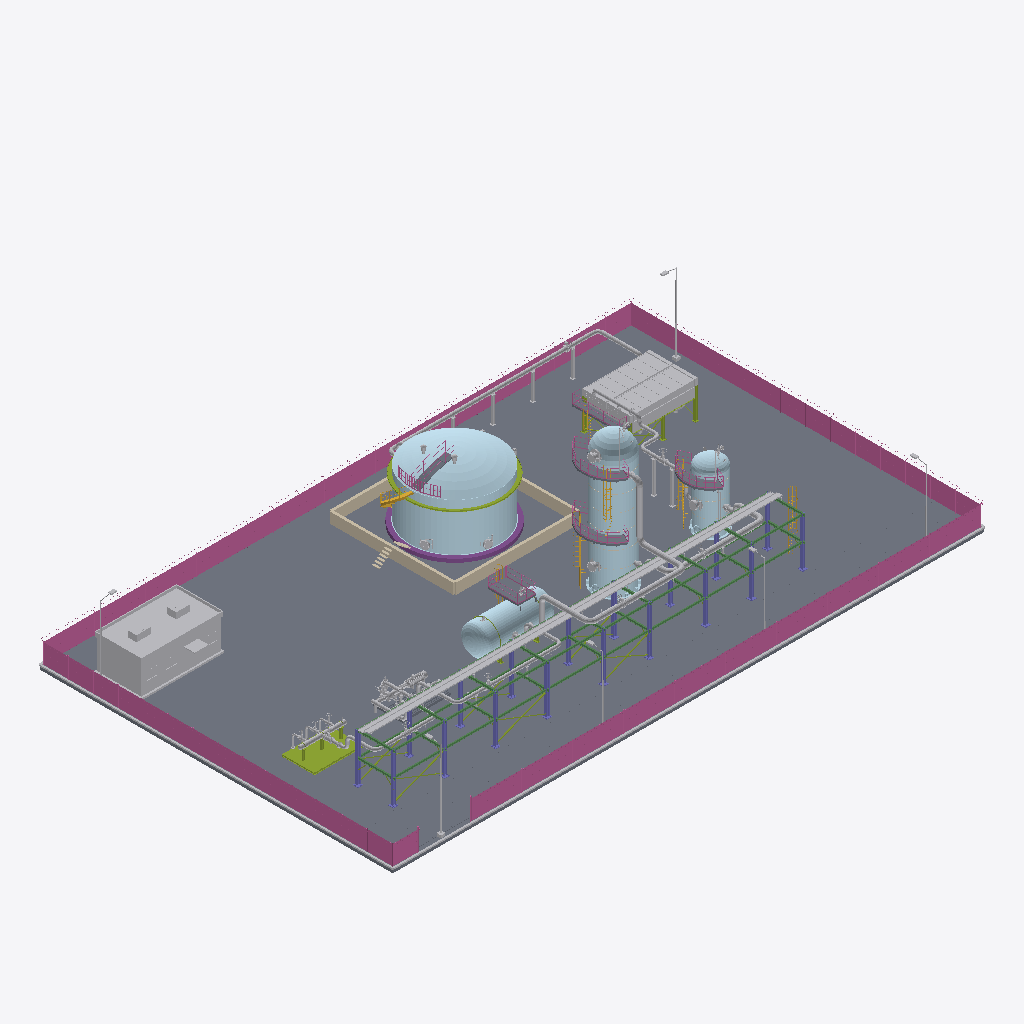
Isometric view of an IFC building model (IFC-SPF (STEP), schema IFC4, length unit metre), seen from the south-west, elements coloured by IFC class: 56 other elements (light grey), 14 plates (pale blue), 10 slabs (grey), 7 railings (pink), 7 stair flights (yellow), 6 members (olive), 2 coverings (cream), 1 beam (green), 1 wall (beige), 1 column (violet), 1 footing (purple).
Extent 67.2 m × 40.2 m × 17.4 m (x, y, z). Storeys (1): Nivel de proceso at 0.00 m. Elements (166): 30 IfcValve, 23 IfcDiscreteAccessory, 19 IfcPipeFitting, 16 IfcPlate, 15 IfcPipeSegment, 10 IfcSlab, 8 IfcMember, 7 IfcRailing, 7 IfcStairFlight, 6 IfcBuildingElementProxy, 6 IfcElectricMotor, 5 IfcFlowInstrument.

HEADER;
FILE_DESCRIPTION(('ViewDefinition [DesignTransferView]'),'2;1');
FILE_NAME('SIM-REF-B.ifc','2026-01-01T00:00:00',('TrazIA-3D'),(''),'IfcOpenShell 0.8.5-1c5b825','IfcOpenShell 0.8.5-1c5b825','DRAFT');
FILE_SCHEMA(('IFC4'));
ENDSEC;
DATA;
#4=IFCPROJECT('188BgmR$5Gvhkq8DtWd3Iz',$,'SIM-REF',$,$,'Ampliación de una refinería',$,(#14),#9);
#16=IFCSITE('3zAYdujN5TGRpiDz5cvGSD',$,'Complejo industrial',$,$,#3,$,$,$,$,$,$,$,$);
#17=IFCBUILDING('08rE27sQDTVeWmCMkEjyAt',$,'Complejo de proceso',$,$,#3,$,$,$,$,$,$);
#18=IFCBUILDINGSTOREY('0hotDYKgvNywNkRCBfm7$T',$,'Nivel de proceso',$,$,#3,$,$,$,0.35);
#4948=IFCSLAB('3ZMJVl18DTH8PkO$6DF1fP',$,'ST-00 · Losa de la planta','Pavimento de hormigón',$,#3,#4947,'ST-00/losa',.BASESLAB.);
#5032=IFCRAILING('2kVAcoH9PVcvH_G5J6AGgC',$,'ST-00 · Cerramiento perimetral','Seguridad física','Cerramiento',#3,#5031,'ST-00/cerramiento',.USERDEFINED.);
#5001=IFCSLAB('3LU7fPGYHVJQmKkXvNqNwV',$,'ST-00 · Vial de servicio','Circulación de vehículos','Vial',#3,#5000,'ST-00/vial',.USERDEFINED.);
#5110=IFCBUILDINGELEMENTPROXY('0yw0gmfp5NcgisLXLn03BC',$,'ST-00 · Edificio de control','Edificio auxiliar',$,#3,#5109,'ST-00/edificio-control',.ELEMENT.);
#3396=IFCPLATE('095EShWgrRgwoqifwfXEhp',$,'T-470 · Techo de domo','Cubierta autoportante',$,#3,#3395,'T-470/techo',.SHEET.);
#3373=IFCPLATE('2QnDsJUSfIDejmirTcSbB7',$,'T-470 · Envolvente','Cuerpo del tanque',$,#3,#3372,'T-470/virola',.SHEET.);
#5411=IFCBEAM('0VCokkTmzJ38qauuGFmWBF',$,'ST-00 · Vigas de nivel y longitudinales','Apoyo',$,#3,#5410,'ST-00/rack-vigas',.BEAM.);
#5137=IFCWALL('26LLHRLhPRPQA2MTAd0dUG',$,'ST-00 · Cubeto del tanque','Retención de derrames',$,#3,#5136,'ST-00/cubeto',.PARAPET.);
#5463=IFCCABLECARRIERSEGMENT('2X_qECs7zT4PmTll2vqNG_',$,'ST-00 · Bandejas de cables','Cables de fuerza e instrumentos',$,#3,#5462,'ST-00/bandejas-cables',.CABLETRAYSEGMENT.);
#5387=IFCCOLUMN('1bwg_XRYjLhvYZzInlnEsP',$,'ST-00 · Pilares del rack','Pórticos',$,#3,#5386,'ST-00/rack-pilares',.COLUMN.);
#1733=IFCPLATE('0ungllyVPRmvou0pZKqfLQ',$,'R-440 · Virola','Cuerpo cilíndrico',$,#3,#1732,'R-440/virola',.SHEET.);
#4972=IFCBUILDINGELEMENTPROXY('1ZQ9k4moTTTRqTU2O30ZeQ',$,'ST-00 · Bordillos','Contención y drenaje',$,#3,#4971,'ST-00/bordillos',.ELEMENT.);
#2822=IFCBUILDINGELEMENTPROXY('3Q4m08VhfTQPbK8n9KVE2S',$,'E-460 · Haz de tubos aleteados 1','Intercambio de calor',$,#3,#2821,'E-460/haz-1',.ELEMENT.);
#2997=IFCBUILDINGELEMENTPROXY('16GZndA5nRGgO1lFosXMVY',$,'E-460 · Haz de tubos aleteados 2','Intercambio de calor',$,#3,#2996,'E-460/haz-2',.ELEMENT.);
#4123=IFCPIPESEGMENT('1SNMHB33PLQ9Vzm0p4lwQy',$,'LP-33 · Tramo de tubería','Conducción del fluido',$,#3,#4122,'LP-33/tramo',.RIGIDSEGMENT.);
#1068=IFCPLATE('1o3Tcde_zHKhDDVtGbXaaE',$,'E-430 · Virola','Cuerpo cilíndrico',$,#3,#1067,'E-430/virola',.SHEET.);
#1778=IFCPLATE('12rw9N9qTG88QVQPS9Wrqt',$,'R-440 · Fondo superior','Cierre superior',$,#3,#1777,'R-440/fondo-superior',.SHEET.);
#59=IFCMEMBER('1JKNk0GlvItejqVjvyKLUD',$,'M-410 · Patín','Bastidor del colector',$,#3,#58,'M-410/patin',.MEMBER.);
#4763=IFCPIPESEGMENT('0Psd$__8HKIw1hfXi6ImFS',$,'LP-36 · Tramo de tubería','Conducción del fluido',$,#3,#4762,'LP-36/tramo',.RIGIDSEGMENT.);
#3326=IFCFOOTING('3fAYOs6UjShgx_TRg93avW',$,'T-470 · Cimentación anular','Apoyo del tanque',$,#3,#3325,'T-470/cimentacion',.STRIP_FOOTING.);
#2326=IFCPLATE('2_t1QhrwfOZA19mQS1h42k',$,'V-450 · Virola','Cuerpo cilíndrico',$,#3,#2325,'V-450/virola',.SHEET.);
#5064=IFCLIGHTFIXTURE('1w32xgpwnTE9uDJzJhO3ba',$,'ST-00 · Alumbrado exterior','Iluminación nocturna',$,#3,#5063,'ST-00/alumbrado',.DIRECTIONSOURCE.);
#1091=IFCPLATE('2gV1q4pJjJLwUejwgeeJn$',$,'E-430 · Fondo elipsoidal oeste','Cierre 2:1',$,#3,#1090,'E-430/fondo-oeste',.SHEET.);
#4347=IFCPIPESEGMENT('2O0PCMg11JAA7IXM0SCjL$',$,'LP-34 · Tramo de tubería','Conducción del fluido',$,#3,#4346,'LP-34/tramo',.RIGIDSEGMENT.);
#5436=IFCMEMBER('1H_apZ5E9P6PiEEpzEWFcn',$,'ST-00 · Arriostramiento','Rigidez',$,#3,#5435,'ST-00/rack-arriostramiento',.BRACE.);
#3925=IFCPIPESEGMENT('2Io2qogrTMpAwmAdQdrTAd',$,'LP-32 · Tramo de tubería','Conducción del fluido',$,#3,#3924,'LP-32/tramo',.RIGIDSEGMENT.);
#3419=IFCMEMBER('0J3cu0gzXNmBlUebfZP2hv',$,'T-470 · Anillo de viento','Rigidez de la envolvente',$,#3,#3418,'T-470/anillo-viento',.MEMBER.);
#2793=IFCBUILDINGELEMENTPROXY('14j$yFlMHPKguD5isOtY7D',$,'E-460 · Cámara de aire 1','Conducción del aire',$,#3,#2792,'E-460/plenum-1',.ELEMENT.);
#2371=IFCPLATE('32Pcbi1SnUa8vY1f_piACu',$,'V-450 · Fondo superior','Cierre superior',$,#3,#2370,'V-450/fondo-superior',.SHEET.);
#1942=IFCSLAB('2CMGT1yQnLrugjcT$xKsvH',$,'R-440 · Plataforma superior','Acceso e inspección',$,#3,#1941,'R-440/plataforma-2',.LANDING.);
#1866=IFCSLAB('2w$a6g56PTUvyy2tf0JXbk',$,'R-440 · Plataforma intermedia 1','Acceso e inspección',$,#3,#1865,'R-440/plataforma-1',.LANDING.);
#1526=IFCSLAB('1NC3ZPQZTL3gA0So0qWT_c',$,'E-430 · Plataforma superior','Acceso a la válvula de seguridad',$,#3,#1525,'E-430/plataforma',.LANDING.);
#2769=IFCMEMBER('0NTiecxeTK0QwUA_8wIghK',$,'E-460 · Estructura soporte','Pórticos y arriostramiento',$,#3,#2768,'E-460/estructura',.MEMBER.);
#2454=IFCSLAB('0yJdyUKHXLBxalLpb_JORO',$,'V-450 · Plataforma superior','Acceso e inspección',$,#3,#2453,'V-450/plataforma',.LANDING.);
#3720=IFCPIPESEGMENT('0gs6rkn9nV0geXkvvoDk6m',$,'LP-31 · Tramo de tubería','Conducción del fluido',$,#3,#3719,'LP-31/tramo',.RIGIDSEGMENT.);
#4865=IFCDISCRETEACCESSORY('2ehZrO8SzU$voKpqwtQeQ9',$,'LP-36 · Soportes de tubería','Zapatas, guías y postes',$,#3,#4864,'LP-36/soportes',.SHOE.);
#4571=IFCPIPESEGMENT('1au5JWPy1JZhMu6iCxb2fQ',$,'LP-35 · Tramo de tubería','Conducción del fluido',$,#3,#4570,'LP-35/tramo',.RIGIDSEGMENT.);
#1618=IFCPLATE('39UMj1qmXSO9pUbQiKvLcB',$,'R-440 · Faldón','Apoyo cilíndrico',$,#3,#1617,'R-440/faldon',.SHEET.);
#3496=IFCRAILING('3IbsR_PtDIdQDGEeHcxs7h',$,'T-470 · Barandilla de techo','Protección en el techo',$,#3,#3495,'T-470/barandilla-techo',.GUARDRAIL.);
#3240=IFCSLAB('1tLK4aMcLLiQLQ2Y7KyRL_',$,'E-460 · Pasillo de mantenimiento','Acceso a los cabezales',$,#3,#3239,'E-460/pasillo',.LANDING.);
#3474=IFCSLAB('0JU4KHb5LO5O5z6INSZTt7',$,'T-470 · Pasarela de techo','Acceso a las boquillas de techo',$,#3,#3473,'T-470/plataforma-techo',.LANDING.);
#4673=IFCDISCRETEACCESSORY('3I_pSiQZDLxPVEXM0s0Xr0',$,'LP-35 · Soportes de tubería','Zapatas, guías y postes',$,#3,#4672,'LP-35/soportes',.SHOE.);
#2478=IFCRAILING('04AVs6CVLO8RB2ucIzUSqV',$,'V-450 · Barandilla superior','Protección perimetral',$,#3,#2477,'V-450/barandilla',.GUARDRAIL.);
#85=IFCPIPESEGMENT('1LaERESYDKlxQmJuxp3uwf',$,'M-410 · Colector','Cabecera de distribución',$,#3,#84,'M-410/colector',.RIGIDSEGMENT.);
#1890=IFCRAILING('2QYvJFdBbPphtnDqBq_CSz',$,'R-440 · Barandilla intermedia 1','Protección perimetral',$,#3,#1889,'R-440/barandilla-1',.GUARDRAIL.);
#3447=IFCSTAIRFLIGHT('0L7f_psVnPAhzZ$vJMp8I5',$,'T-470 · Escalera helicoidal','Acceso al techo',$,#3,#3446,'T-470/escalera',$,$,$,$,.SPIRAL.);
#1549=IFCRAILING('0CvRaSlaTUHet4BYJWRi75',$,'E-430 · Barandilla de plataforma','Protección perimetral',$,#3,#1548,'E-430/barandilla',.GUARDRAIL.);
#1966=IFCRAILING('0ruKKlB3TQ9g8ulJ1NaMvu',$,'R-440 · Barandilla superior','Protección perimetral',$,#3,#1965,'R-440/barandilla-2',.GUARDRAIL.);
#488=IFCSLAB('3ci3xxHP9JKgwPqNoxeW74',$,'P-420 · Bancada con lechada A','Apoyo del grupo',$,#3,#487,'P-420/bancada-a',.BASESLAB.);
#769=IFCSLAB('16RGSa4bbUCQWdGQAspCdM',$,'P-420 · Bancada con lechada B','Apoyo del grupo',$,#3,#768,'P-420/bancada-b',.BASESLAB.);
#828=IFCELECTRICMOTOR('0duyB0FCzHqe0iZCMQyD9z',$,'P-420 · Motor eléctrico B','Accionamiento',$,#3,#827,'P-420/motor-b',.INDUCTION.);
#3167=IFCPIPESEGMENT('3stvRnkivVXvHBmgwJklvE',$,'E-460 · Colector de entrada','Reparto a los haces',$,#3,#3166,'E-460/colector-entrada',.RIGIDSEGMENT.);
#1992=IFCSTAIRFLIGHT('1UJXDQFMbIo9uFit4HfbtI',$,'R-440 · Escala de gato 2','Escala de gato con jaula',$,#3,#1991,'R-440/escala-2',$,$,$,$,.STRAIGHT.);
#1916=IFCSTAIRFLIGHT('0pWLvfFOfIpxNroQmWva8M',$,'R-440 · Escala de gato 1','Escala de gato con jaula',$,#3,#1915,'R-440/escala-1',$,$,$,$,.STRAIGHT.);
#5487=IFCSTAIRFLIGHT('14gG_dg0nVBw7UVhXS_Qf8',$,'ST-00 · Escala de acceso al rack','Mantenimiento',$,#3,#5486,'ST-00/rack-escala',$,$,$,$,.STRAIGHT.);
#2504=IFCSTAIRFLIGHT('3t2eXH_M9STAn3c60C5EI0',$,'V-450 · Escala de gato 1','Escala de gato con jaula',$,#3,#2503,'V-450/escala',$,$,$,$,.STRAIGHT.);
#2061=IFCDISCRETEACCESSORY('3sXvUB219Sjf4nfY4knzCA',$,'R-440 · Boca de hombre 2','Acceso al interior','Boca de hombre 2',#3,#2060,'R-440/boca-hombre-2',.USERDEFINED.);
#3263=IFCRAILING('3dXllmNdfJP8MDANkqUk89',$,'E-460 · Barandilla del pasillo','Protección perimetral',$,#3,#3262,'E-460/barandilla-pasillo',.GUARDRAIL.);
#1025=IFCPIPESEGMENT('3lMBCEjS9N29qRhO6SmvNa',$,'P-420 · Colector de impulsión','Salida de las bombas',$,#3,#1024,'P-420/colector-impulsion',.RIGIDSEGMENT.);
#1685=IFCPLATE('3oBgHz4X5JoRq34RAwSgID',$,'R-440 · Anillo base y sillas de pernos','Anclaje a la cimentación',$,#3,#1684,'R-440/anillo-base',.SHEET.);
#114=IFCMEMBER('0bnZ8NIxvHjPwWoNYWlEBg',$,'M-410 · Soportes del colector','Apoyo con abrazaderas',$,#3,#113,'M-410/soportes',.MEMBER.);
#3348=IFCPLATE('0$Rcu3QxzP_P14EiIuA$Si',$,'T-470 · Chapa de fondo','Fondo plano',$,#3,#3347,'T-470/fondo',.SHEET.);
#975=IFCPIPESEGMENT('3_Q_IWEnvKHwHDvlO098W7',$,'P-420 · Colector de aspiración','Alimentación a las bombas',$,#3,#974,'P-420/colector-aspiracion',.RIGIDSEGMENT.);
#2538=IFCDISCRETEACCESSORY('0Ev9yvCNfQwAT6ljLR_wVk',$,'V-450 · Boca de hombre','Acceso al interior','Boca de hombre',#3,#2537,'V-450/boca-hombre',.USERDEFINED.);
#2026=IFCDISCRETEACCESSORY('3_sJpCP0PH1xpvR8OpOINs',$,'R-440 · Boca de hombre 1','Acceso al interior','Boca de hombre 1',#3,#2025,'R-440/boca-hombre-1',.USERDEFINED.);
#2231=IFCPLATE('1mz2OX3J5Ke8F54oGuRTyK',$,'V-450 · Faldón','Apoyo cilíndrico',$,#3,#2230,'V-450/faldon',.SHEET.);
#1756=IFCCOVERING('1B5C9V_5nSBA8gDQncSj0X',$,'R-440 · Bandas del aislamiento','Sujeción del aislamiento',$,#3,#1755,'R-440/anillos-aislamiento',.CLADDING.);
#3564=IFCDISCRETEACCESSORY('0oQGkI7R5NHumgdXKM82aY',$,'T-470 · Boca de hombre 1','Acceso al interior','Boca de hombre 1',#3,#3563,'T-470/boca-hombre-1',.USERDEFINED.);
#802=IFCPUMP('0DrZIVhjXUQxP6M0cTqToO',$,'P-420 · Bomba centrífuga B','Impulsión','Bomba centrífuga B',#3,#801,'P-420/bomba-b',.USERDEFINED.);
#3601=IFCDISCRETEACCESSORY('3KqAq0j3rSXB4fXi$T02rP',$,'T-470 · Boca de hombre 2','Acceso al interior','Boca de hombre 2',#3,#3600,'T-470/boca-hombre-2',.USERDEFINED.);
#4649=IFCVALVE('2ps6EXfQDSxPEsWJCx7Ipm',$,'LP-35 · Válvula de línea','Compuerta con volante',$,#3,#4648,'LP-35/valvula',.ISOLATING.);
#193=IFCVALVE('3n0lgbw3PNOeFeC_l1FZ$W',$,'M-410 · Válvula LP-31','Aislamiento del ramal',$,#3,#192,'M-410/valvula-lp-31',.ISOLATING.);
#2968=IFCBUILDINGELEMENTPROXY('0eLjGu$yDI_hP2dU54JC__',$,'E-460 · Cámara de aire 2','Conducción del aire',$,#3,#2967,'E-460/plenum-2',.ELEMENT.);
#2281=IFCPLATE('2fgkD6u7bVFhN1j$XFgxZy',$,'V-450 · Anillo base y sillas de pernos','Anclaje a la cimentación',$,#3,#2280,'V-450/anillo-base',.SHEET.);
#3677=IFCVALVE('02vhAb77rSff9lA7n7stQi',$,'T-470 · Venteos de techo','Respiración del tanque',$,#3,#3676,'T-470/venteos',.PRESSURERELIEF.);
#3808=IFCVALVE('3zW73CL7vP7gnbxRhfkGCx',$,'LP-31 · Válvula de línea','Compuerta con volante',$,#3,#3807,'LP-31/valvula',.ISOLATING.);
#1572=IFCSTAIRFLIGHT('0zY$NT6SXH2winR8QaE1kH',$,'E-430 · Escala de gato','Acceso desde el piso',$,#3,#1571,'E-430/escala',$,$,$,$,.STRAIGHT.);
#3286=IFCSTAIRFLIGHT('1HJKgPpyrSqA4IL_G9BH68',$,'E-460 · Escala de gato','Acceso al pasillo',$,#3,#3285,'E-460/escala',$,$,$,$,.STRAIGHT.);
#4003=IFCVALVE('3slJ1wDPnMQ9Ho6EMap2Yl',$,'LP-32 · Válvula de línea','Compuerta con volante',$,#3,#4002,'LP-32/valvula',.ISOLATING.);
#2686=IFCFLOWINSTRUMENT('1VFERDWmnQawtKA2L8Ajze',$,'V-450 · Puente de nivel','Indicación de nivel','Puente de nivel',#3,#2685,'V-450/puente-nivel',.USERDEFINED.);
#879=IFCVALVE('3hB2hWmq1SBv9hOxkHdWiE',$,'P-420 · Válvula de aspiración B','Aislamiento de la bomba',$,#3,#878,'P-420/valvula-aspiracion-b',.ISOLATING.);
#4227=IFCVALVE('0qj5Yual9SguaTi9lxi1M_',$,'LP-33 · Válvula de línea','Mariposa con reductor',$,#3,#4226,'LP-33/valvula',.ISOLATING.);
#4451=IFCVALVE('2sYB_BcMjUK8mJPMJdJf0o',$,'LP-34 · Válvula de línea','Mariposa con reductor',$,#3,#4450,'LP-34/valvula',.ISOLATING.);
#2161=IFCDISCRETEACCESSORY('1j0NzL2$XR8wkYLj4ddcSO',$,'R-440 · Pescante de cabeza','Izado en cabeza','Pescante de cabeza',#3,#2160,'R-440/pescante',.USERDEFINED.);
#4841=IFCVALVE('0419VApBfVpgx0TMeQFtxf',$,'LP-36 · Válvula de línea','Mariposa con reductor',$,#3,#4840,'LP-36/valvula',.ISOLATING.);
#234=IFCPIPESEGMENT('3Z3ZEnz2TU2AI9fFHz147V',$,'M-410 · Ramal de entrada 1','Conexión de pozo o de unidad',$,#3,#233,'M-410/ramal-1',.RIGIDSEGMENT.);
#304=IFCPIPESEGMENT('1O67s_lt5Gbw3C1lua6bML',$,'M-410 · Ramal de entrada 2','Conexión de pozo o de unidad',$,#3,#303,'M-410/ramal-2',.RIGIDSEGMENT.);
#1113=IFCPLATE('2mRbKDF6DO9PpfCZMW6NH6',$,'E-430 · Fondo elipsoidal este','Cierre 2:1',$,#3,#1112,'E-430/fondo-este',.SHEET.);
#2115=IFCVALVE('0uXH$lgwHRveqkYgp9QA06',$,'R-440 · Válvula de seguridad','Alivio de presión',$,#3,#2114,'R-440/valvula-seguridad',.PRESSURERELIEF.);
#328=IFCVALVE('2IMGDllLzVuvRrGGabwzrH',$,'M-410 · Válvula de entrada 2','Aislamiento del ramal',$,#3,#327,'M-410/valvula-2',.ISOLATING.);
#358=IFCPIPESEGMENT('3Yg$Gp3jfOGAOd4YFHYqNJ',$,'M-410 · Ramal de entrada 3','Conexión de pozo o de unidad',$,#3,#357,'M-410/ramal-3',.RIGIDSEGMENT.);
#382=IFCVALVE('2Qj1WxOOHM5xjWE_CRAWoP',$,'M-410 · Válvula de entrada 3','Aislamiento del ramal',$,#3,#381,'M-410/valvula-3',.ISOLATING.);
#575=IFCELECTRICMOTOR('2$bZPGHEPScQvoq1YCkO9B',$,'P-420 · Motor eléctrico A','Accionamiento',$,#3,#574,'P-420/motor-a',.INDUCTION.);
#913=IFCVALVE('0TbkxCv6LV8f3FO01B5Uy9',$,'P-420 · Válvulas de impulsión B','Retención y aislamiento',$,#3,#912,'P-420/valvula-impulsion-b',.ISOLATING.);
#1214=IFCMEMBER('3SM5m2iM9SAvUKXpN4l0L_',$,'E-430 · Anillos de rigidez','Rigidez de la virola',$,#3,#1213,'E-430/anillos-rigidez',.MEMBER.);
#274=IFCVALVE('2e3Hv1LD5Mbvlzx6KPfTl$',$,'M-410 · Válvula de entrada 1','Aislamiento del ramal',$,#3,#273,'M-410/valvula-1',.ISOLATING.);
#2623=IFCDISCRETEACCESSORY('1XHTruDirTXvbsNxl82B9D',$,'V-450 · Pescante de cabeza','Izado en cabeza','Pescante de cabeza',#3,#2622,'V-450/pescante',.USERDEFINED.);
#695=IFCVALVE('28owE3QQ5LOPQp2CRtYuVr',$,'P-420 · Válvulas de impulsión A','Retención y aislamiento',$,#3,#694,'P-420/valvula-impulsion-a',.ISOLATING.);
#2577=IFCVALVE('2MB$PT6GnHiQTwejFSxWn1',$,'V-450 · Válvula de seguridad','Alivio de presión',$,#3,#2576,'V-450/valvula-seguridad',.PRESSURERELIEF.);
#1397=IFCVALVE('3udw6SIDvR2veR5Wgp4p5a',$,'E-430 · Válvula de seguridad','Alivio de presión',$,#3,#1396,'E-430/valvula-seguridad',.PRESSURERELIEF.);
#855=IFCDISCRETEACCESSORY('0fxOc37jzM9hFfdFksUdtG',$,'P-420 · Cubre-acoplamiento B','Protección del acoplamiento','Cubre-acoplamiento B',#3,#854,'P-420/acoplamiento-b',.USERDEFINED.);
#2349=IFCCOVERING('19qpVgFBzHuBtMC4FkRCA0',$,'V-450 · Bandas del aislamiento','Sujeción del aislamiento',$,#3,#2348,'V-450/anillos-aislamiento',.CLADDING.);
#4030=IFCDISCRETEACCESSORY('2Y_Rpvg2DH98CHsNERdWaJ',$,'LP-32 · Soportes de tubería','Zapatas, guías y postes',$,#3,#4029,'LP-32/soportes',.SHOE.);
#1247=IFCPIPEFITTING('12LRSNpyjVZgyq$5XkqVmO',$,'E-430 · Boquilla LP-32','Conexión LP-32',$,#3,#1246,'E-430/boquilla-lp-32',.CONNECTOR.);
#147=IFCPIPESEGMENT('0UTFJTgM5He93081SUTT2_',$,'M-410 · Ramal LP-31','Conexión LP-31',$,#3,#146,'M-410/ramal-lp-31',.RIGIDSEGMENT.);
#3644=IFCDISCRETEACCESSORY('3Fd9GRbePQCvnri_297xKM',$,'T-470 · Cámaras de espuma','Protección contra incendios','Cámaras de espuma',#3,#3643,'T-470/camaras-espuma',.USERDEFINED.);
ENDSEC;
